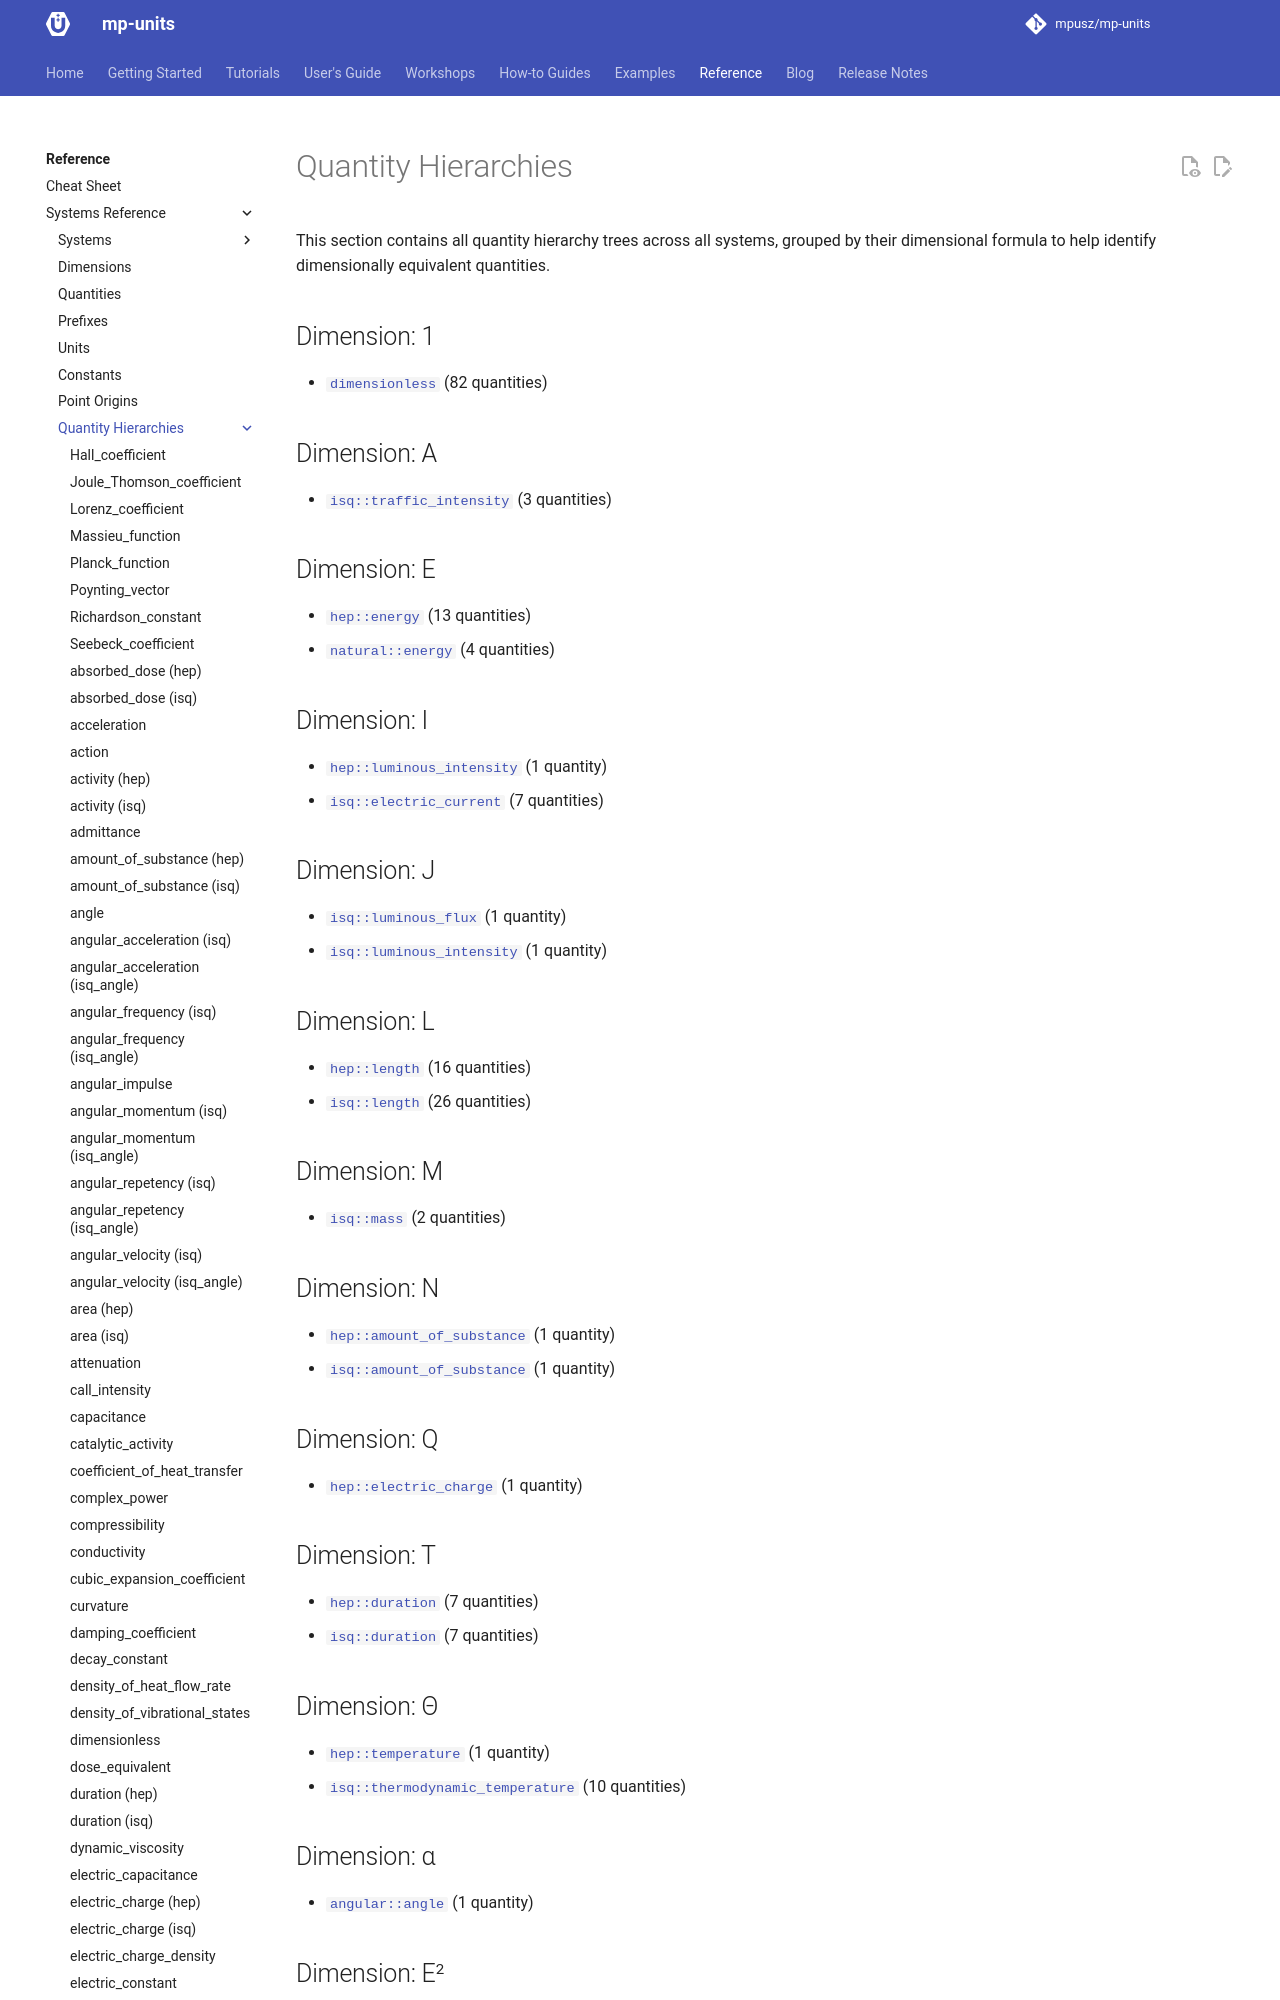

repository: RalphSteinhagen/units · page: HEAD/reference/systems_reference/hierarchies/index.html · generator: mkdocs

<!-- This file is auto-generated. Do not edit manually. -->
<!-- Run: python3 scripts/systems_reference.py --force -->

# Quantity Hierarchies

This section contains all quantity hierarchy trees across all systems, grouped by their dimensional formula to help identify dimensionally equivalent quantities.

## Dimension: 1

- [`dimensionless`](dimensionless.md) (57 quantities)

## Dimension: A

- [`isq::traffic_intensity`](traffic_intensity.md) (3 quantities)

## Dimension: E

- [`hep::energy`](energy_hep.md) (13 quantities)
- [`natural::energy`](energy_natural.md) (4 quantities)

## Dimension: I

- [`hep::luminous_intensity`](luminous_intensity_hep.md) (1 quantity)
- [`isq::electric_current`](electric_current_isq.md) (7 quantities)

## Dimension: J

- [`isq::luminous_intensity`](luminous_intensity_isq.md) (1 quantity)

## Dimension: L

- [`hep::length`](length_hep.md) (16 quantities)
- [`isq::length`](length_isq.md) (14 quantities)

## Dimension: M

- [`isq::mass`](mass_isq.md) (1 quantity)

## Dimension: N

- [`hep::amount_of_substance`](amount_of_substance_hep.md) (1 quantity)
- [`isq::amount_of_substance`](amount_of_substance_isq.md) (1 quantity)

## Dimension: Q

- [`hep::electric_charge`](electric_charge_hep.md) (1 quantity)

## Dimension: T

- [`hep::duration`](duration_hep.md) (7 quantities)
- [`isq::duration`](duration_isq.md) (5 quantities)

## Dimension: Θ

- [`hep::temperature`](temperature.md) (1 quantity)
- [`isq::thermodynamic_temperature`](thermodynamic_temperature.md) (2 quantities)

## Dimension: α

- [`angular::angle`](angle.md) (1 quantity)

## Dimension: E²

- [`natural::energy_squared`](energy_squared.md) (2 quantities)
